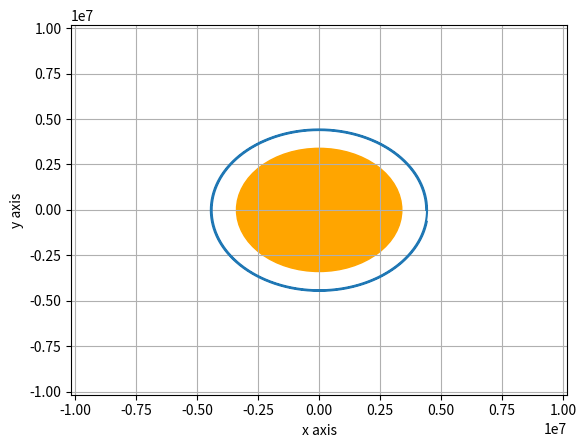

Write Python code to recreate this figure.
from itertools import tee
import numpy as np
import matplotlib.pyplot as plt
import math

def runMassSpring():
    # mass, spring constant, initial position and velocity
    m = 1
    k = 1
    x = 1
    v = 0

    # simulation time, timestep and time
    t_max = 10
    dt = 0.0001 #! inital 0.1 is too small, values increase 
    t_array = np.arange(0, t_max, dt)

    # initialise empty lists to record trajectories
    x_list = []
    v_list = []

    # Euler integration
    for t in t_array:

        # append current state to trajectories
        x_list.append(x)
        v_list.append(v)

        # calculate new position and velocity
        a = -k * x / m
        x = x + dt * v
        v = v + dt * a

    # convert trajectory lists into arrays, so they can be sliced (useful for Assignment 2)
    x_array = np.array(x_list)
    v_array = np.array(v_list)

    # plot the position-time graph
    plt.figure(1)
    plt.clf()
    plt.xlabel('time (s)')
    plt.grid()
    plt.plot(t_array, x_array, label='x (m)')
    plt.plot(t_array, v_array, label='v (m/s)')
    plt.legend()
    plt.show()

def runThreeD():
    scenario = '2'
    while scenario not in ['1','2','3','4']:
        print("Pick scenario:")
        print("1. Straight down descent ")
        print("2. Circular orbit")
        print("3. Elliptical orbit")
        print("4. Hyperbolic escape")
        scenario = input("> ")
    
    # Gravitational constant, mass of planet (mars), mass of moving body, radius of planet (mars)
    G = 6.6743e-11
    M = 6.42e23
    m = 1
    marsRad = 3389500
    
    # Initial numpy arrays to store position, velocity, max time and time step
    if scenario == '1': 
        r = np.array([[100000+marsRad],[0],[0]])
        v = np.array([[0],[0],[0]])
        t_max = 500
        dt = 0.1
    elif scenario == '2':
        orbitalRad = 1000000 +marsRad
        circOrbVel = math.sqrt(G*M/(orbitalRad))
        orbitalTime = 2 * math.pi * math.sqrt(orbitalRad**3/(G*M))
        r = np.array([[orbitalRad],[0],[0]])
        v = np.array([[0],[circOrbVel],[0]])
        t_max = 2*orbitalTime
        dt = orbitalTime/10000
    elif scenario == '3':
        r = np.array([[5000000+marsRad],[0],[0]])
        v = np.array([[1000],[3000],[0]])
        t_max = 5000
        dt = 0.1
    elif scenario == '4':
        r = np.array([[1000000000],[0],[0]])
        v = np.array([[10],[0],[0]])
        t_max = 500
        dt = 0.1
    else:
        raise RuntimeError
    
    # time array created 
    t_array = np.arange(0, t_max, dt)
    #initalise np arrays (not sure how to not put 0s there so its removed later)
    position = np.array([[0],[0],[0]])
    velocity = np.array([[0],[0],[0]])
    #array for the radius of mars to see in the plots
    marsmarsRadius = np.full((3,int(t_max/dt)), marsRad)
    
    # Euler integration
    for t in t_array:
        
        # append current state to trajectories
        position = np.hstack((position,r))
        velocity = np.hstack((velocity,v))
        
        # calculate new position and velocity
        Force = - G * M * m * r / np.linalg.norm(r)**3
        r = r + dt * v
        v = v + dt * Force / m
        
        
    #this step is needed to remove the initial 0s created
    position = np.array([np.delete(position[0],0), np.delete(position[1],0), np.delete(position[2],0)])
    velocity = np.array([np.delete(velocity[0],0), np.delete(velocity[1],0), np.delete(velocity[2],0)])
    
    # plot the position-time graph according to the scenario
    if scenario == '1':
        plt.figure("position")
        plt.clf()
        plt.xlabel('time (s)')
        plt.grid()
        plt.plot(t_array, position[0], label='position (m)')
        plt.plot(t_array, marsmarsRadius[0], label='mars surface')
        plt.legend()
        
        plt.figure("velocity")
        plt.clf()
        plt.xlabel('time (s)')
        plt.ylabel('velocity (m/s)')
        plt.grid()
        plt.plot(t_array, velocity[0])
        plt.show()
    else:
        plt.figure("position")
        plt.clf()
        #plt.xlabel('x position (m)')
        #plt.ylabel('y position (m)')
        plt.grid()
        plt.xlim(-3*marsRad,3*marsRad)
        plt.ylim(-3*marsRad,3*marsRad)
        plt.xlabel("x axis")
        plt.ylabel("y axis")
        plt.plot(position[0], position[1], label='orbit')
        Mars = plt.Circle((0, 0), marsRad, color='orange')
        plt.gca().add_patch(Mars)
        plt.show()


if __name__ == "__main__":
    runThreeD()
    position = np.array([[10000,500,250],[0,0,0],[0,0,0]])
    r = np.array([[-500],[0],[0]])
    